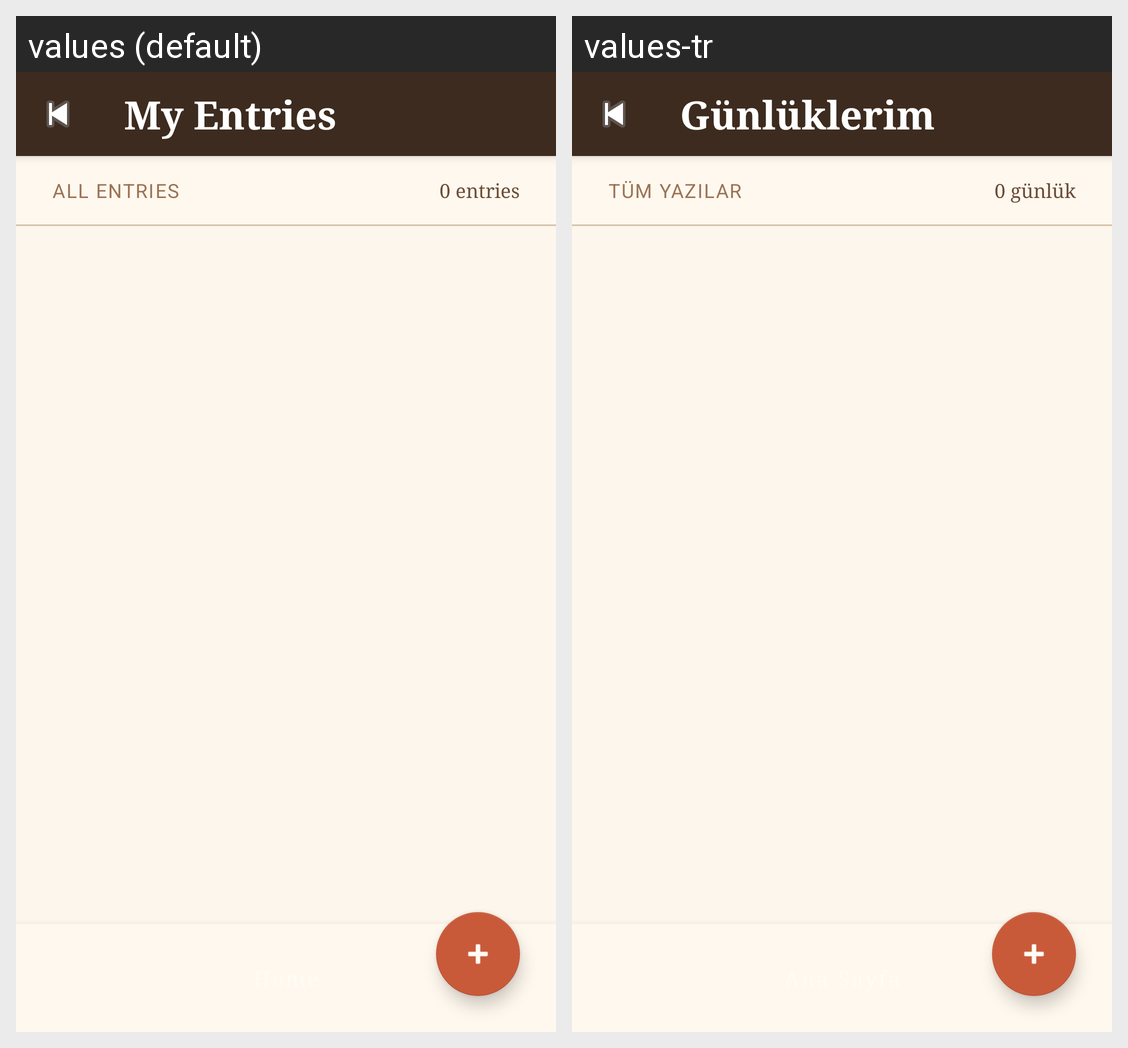

The Android screen above is rendered under two locales of the same app. Produce the string resources it draws, with the default and per-locale values.
Android screen res/layout/activity_entry_list.xml rendered under 2 locales, left to right: values (default), values-tr. Device: Nexus 5 (rendered at 1080×1920; each locale shown at half size, 540×960, under a caption strip naming it); theme Theme.Gunluk.
Strings drawn on this screen, with the default value and each locale's value (text and hints the layout hard-codes, and strings that could not be matched under every locale, appear in the picture but are not listed):

entry_list_title
  values: My Entries
  values-tr: Günlüklerim

main_all_entries
  values: All Entries
  values-tr: Tüm Yazılar

entry_count_zero
  values: 0 entries
  values-tr: 0 günlük
